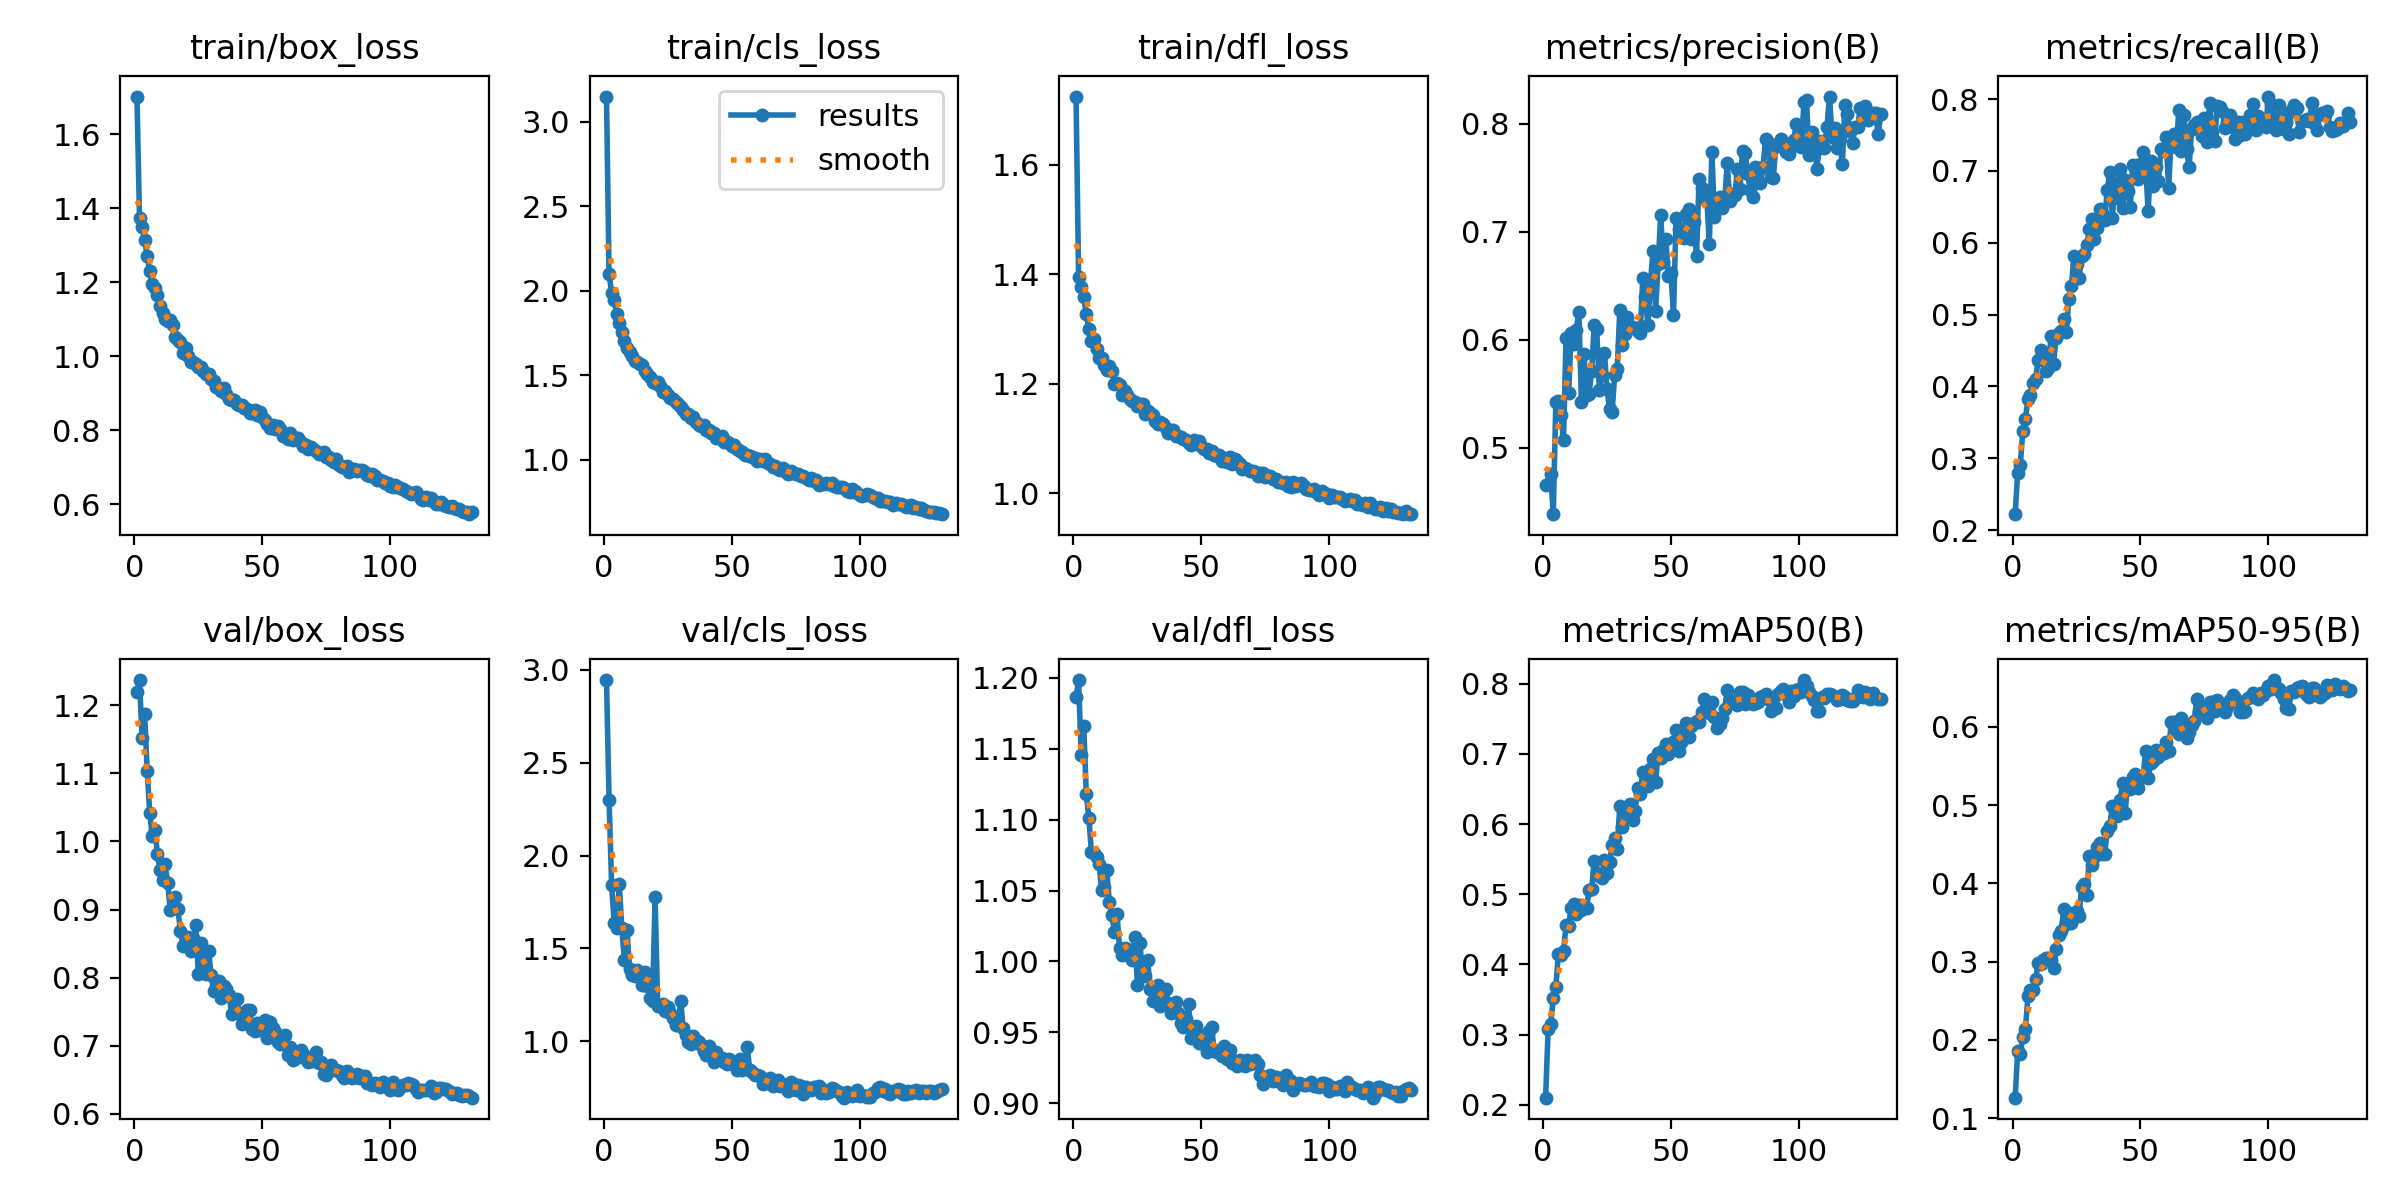

Data behind this chart, as committed beside it:
epoch, time, train/box_loss, train/cls_loss, train/dfl_loss, metrics/precision(B), metrics/recall(B), metrics/mAP50(B), metrics/mAP50-95(B), val/box_loss, val/cls_loss, val/dfl_loss, lr/pg0, lr/pg1, lr/pg2
1, 116.2, 1.702, 3.15, 1.725, 0.4656, 0.2222, 0.2102, 0.126, 1.22, 2.944, 1.186, 0.0001956, 0.0001956, 0.0001956
2, 278.3, 1.373, 2.098, 1.395, 0.4662, 0.2798, 0.3087, 0.1858, 1.237, 2.3, 1.198, 0.000389, 0.000389, 0.000389
3, 378.6, 1.348, 1.99, 1.377, 0.4751, 0.2908, 0.3148, 0.1817, 1.152, 1.842, 1.146, 0.0005798, 0.0005798, 0.0005798
4, 478.9, 1.314, 1.948, 1.359, 0.4383, 0.3377, 0.3518, 0.2037, 1.187, 1.638, 1.166, 0.0005764, 0.0005764, 0.0005764
5, 609, 1.271, 1.862, 1.327, 0.5425, 0.3548, 0.3674, 0.2134, 1.104, 1.612, 1.118, 0.0005725, 0.0005725, 0.0005725
6, 766.5, 1.23, 1.809, 1.3, 0.5429, 0.3823, 0.4153, 0.2557, 1.041, 1.845, 1.101, 0.0005686, 0.0005686, 0.0005686
7, 906.7, 1.194, 1.76, 1.278, 0.5306, 0.3883, 0.4138, 0.2639, 1.009, 1.609, 1.077, 0.0005647, 0.0005647, 0.0005647
8, 1051, 1.185, 1.702, 1.282, 0.5072, 0.4051, 0.4185, 0.2633, 1.017, 1.438, 1.077, 0.0005608, 0.0005608, 0.0005608
9, 1192, 1.166, 1.662, 1.263, 0.6018, 0.4108, 0.4566, 0.2772, 0.9816, 1.601, 1.074, 0.000557, 0.000557, 0.000557
10, 1333, 1.134, 1.638, 1.247, 0.5503, 0.4368, 0.4542, 0.2979, 0.9574, 1.389, 1.069, 0.0005531, 0.0005531, 0.0005531
11, 2378, 1.115, 1.613, 1.246, 0.6062, 0.451, 0.481, 0.2971, 0.9428, 1.357, 1.051, 0.0005492, 0.0005492, 0.0005492
12, 2487, 1.1, 1.587, 1.234, 0.5956, 0.4379, 0.4866, 0.3014, 0.9664, 1.351, 1.052, 0.0005453, 0.0005453, 0.0005453
13, 2591, 1.094, 1.58, 1.225, 0.6093, 0.4222, 0.4716, 0.3039, 0.9392, 1.384, 1.064, 0.0005414, 0.0005414, 0.0005414
14, 2699, 1.097, 1.57, 1.232, 0.6257, 0.4256, 0.4844, 0.3042, 0.9, 1.352, 1.042, 0.0005376, 0.0005376, 0.0005376
15, 2802, 1.084, 1.563, 1.223, 0.5424, 0.4702, 0.4769, 0.3016, 0.9029, 1.305, 1.033, 0.0005337, 0.0005337, 0.0005337
16, 2903, 1.053, 1.528, 1.2, 0.5865, 0.4317, 0.4814, 0.292, 0.9191, 1.372, 1.021, 0.0005298, 0.0005298, 0.0005298
17, 3008, 1.044, 1.512, 1.201, 0.5489, 0.4677, 0.4803, 0.3155, 0.9003, 1.296, 1.034, 0.0005259, 0.0005259, 0.0005259
18, 3114, 1.037, 1.493, 1.198, 0.5496, 0.4746, 0.5061, 0.3338, 0.8683, 1.234, 1.01, 0.000522, 0.000522, 0.000522
19, 3220, 1.009, 1.463, 1.18, 0.5712, 0.4767, 0.5074, 0.3394, 0.8464, 1.217, 1.005, 0.0005181, 0.0005181, 0.0005181
20, 3326, 1.022, 1.458, 1.187, 0.6133, 0.4945, 0.548, 0.3669, 0.8505, 1.777, 1.009, 0.0005143, 0.0005143, 0.0005143
21, 3431, 1.001, 1.461, 1.179, 0.6093, 0.4753, 0.5298, 0.3474, 0.8601, 1.188, 1.009, 0.0005104, 0.0005104, 0.0005104
22, 3533, 0.9854, 1.435, 1.173, 0.5533, 0.5217, 0.5266, 0.3624, 0.8393, 1.191, 1.004, 0.0005065, 0.0005065, 0.0005065
23, 3636, 0.9838, 1.4, 1.168, 0.567, 0.54, 0.523, 0.3495, 0.8581, 1.198, 1.001, 0.0005026, 0.0005026, 0.0005026
24, 3738, 0.98, 1.406, 1.166, 0.5875, 0.5812, 0.549, 0.3594, 0.8771, 1.165, 1.017, 0.0004987, 0.0004987, 0.0004987
25, 3839, 0.9709, 1.386, 1.159, 0.5544, 0.5705, 0.53, 0.3645, 0.8055, 1.182, 0.9835, 0.0004949, 0.0004949, 0.0004949
26, 3941, 0.9694, 1.367, 1.163, 0.5356, 0.5514, 0.5453, 0.3585, 0.8505, 1.155, 1.013, 0.000491, 0.000491, 0.000491
27, 4042, 0.9599, 1.359, 1.162, 0.5325, 0.5822, 0.5698, 0.3958, 0.8165, 1.125, 0.9906, 0.0004871, 0.0004871, 0.0004871
28, 4144, 0.9528, 1.344, 1.144, 0.5675, 0.585, 0.5805, 0.3993, 0.8048, 1.088, 0.9897, 0.0004832, 0.0004832, 0.0004832
29, 4246, 0.9503, 1.332, 1.151, 0.5729, 0.5964, 0.5638, 0.3848, 0.8386, 1.088, 1.001, 0.0004793, 0.0004793, 0.0004793
30, 4347, 0.9369, 1.312, 1.146, 0.6271, 0.6195, 0.6263, 0.4344, 0.8043, 1.214, 0.9807, 0.0004755, 0.0004755, 0.0004755
31, 4451, 0.9338, 1.297, 1.142, 0.5952, 0.6335, 0.5964, 0.423, 0.7804, 1.072, 0.9719, 0.0004716, 0.0004716, 0.0004716
32, 4552, 0.9164, 1.274, 1.132, 0.605, 0.6057, 0.6122, 0.4337, 0.7866, 1.031, 0.9822, 0.0004677, 0.0004677, 0.0004677
33, 4653, 0.9144, 1.273, 1.126, 0.6205, 0.6201, 0.6206, 0.4458, 0.7959, 0.996, 0.9836, 0.0004638, 0.0004638, 0.0004638
34, 4754, 0.9066, 1.251, 1.131, 0.6103, 0.6474, 0.6292, 0.4513, 0.7708, 0.9846, 0.9685, 0.0004599, 0.0004599, 0.0004599
35, 4855, 0.9126, 1.253, 1.127, 0.6113, 0.6422, 0.6063, 0.4371, 0.788, 1.029, 0.9792, 0.0004561, 0.0004561, 0.0004561
36, 4956, 0.8984, 1.224, 1.119, 0.6103, 0.6323, 0.6189, 0.4377, 0.7842, 1.008, 0.9806, 0.0004522, 0.0004522, 0.0004522
37, 5057, 0.8847, 1.209, 1.11, 0.6075, 0.6734, 0.6509, 0.467, 0.7744, 0.9953, 0.9709, 0.0004483, 0.0004483, 0.0004483
38, 5158, 0.8823, 1.2, 1.112, 0.6058, 0.6985, 0.6426, 0.4735, 0.7471, 0.9819, 0.9634, 0.0004444, 0.0004444, 0.0004444
39, 5259, 0.881, 1.21, 1.115, 0.6572, 0.6342, 0.6735, 0.499, 0.7494, 0.945, 0.9665, 0.0004405, 0.0004405, 0.0004405
40, 5360, 0.8695, 1.18, 1.104, 0.639, 0.6838, 0.669, 0.4925, 0.7692, 0.9264, 0.9718, 0.0004366, 0.0004366, 0.0004366
41, 5460, 0.8675, 1.175, 1.105, 0.6136, 0.6628, 0.6544, 0.4856, 0.7489, 0.973, 0.9636, 0.0004328, 0.0004328, 0.0004328
42, 5561, 0.8681, 1.16, 1.103, 0.6532, 0.7034, 0.6781, 0.5061, 0.7318, 0.9487, 0.9563, 0.0004289, 0.0004289, 0.0004289
43, 5662, 0.8593, 1.157, 1.098, 0.6819, 0.6482, 0.6924, 0.5276, 0.7371, 0.8865, 0.9539, 0.000425, 0.000425, 0.000425
44, 5763, 0.8561, 1.131, 1.097, 0.6269, 0.6875, 0.6605, 0.4904, 0.7526, 0.9405, 0.9592, 0.0004211, 0.0004211, 0.0004211
45, 5865, 0.8474, 1.127, 1.091, 0.6698, 0.672, 0.7014, 0.5281, 0.7523, 0.9057, 0.97, 0.0004172, 0.0004172, 0.0004172
46, 5966, 0.846, 1.14, 1.089, 0.7155, 0.65, 0.6947, 0.5208, 0.7246, 0.9115, 0.9463, 0.0004134, 0.0004134, 0.0004134
47, 6067, 0.8531, 1.108, 1.097, 0.6715, 0.7087, 0.7057, 0.5357, 0.7215, 0.8883, 0.9492, 0.0004095, 0.0004095, 0.0004095
48, 6168, 0.8421, 1.109, 1.094, 0.6933, 0.7036, 0.7141, 0.5399, 0.7331, 0.8752, 0.9544, 0.0004056, 0.0004056, 0.0004056
49, 6268, 0.8494, 1.101, 1.095, 0.6585, 0.6884, 0.7002, 0.5216, 0.7232, 0.9056, 0.9426, 0.0004017, 0.0004017, 0.0004017
50, 6368, 0.8363, 1.081, 1.087, 0.6616, 0.7091, 0.7087, 0.5365, 0.7261, 0.8852, 0.9422, 0.0003978, 0.0003978, 0.0003978
51, 6469, 0.8274, 1.089, 1.08, 0.6226, 0.7266, 0.7172, 0.5354, 0.7372, 0.8773, 0.9475, 0.000394, 0.000394, 0.000394
52, 6570, 0.8158, 1.067, 1.08, 0.713, 0.7087, 0.7341, 0.5696, 0.7118, 0.8437, 0.9362, 0.0003901, 0.0003901, 0.0003901
53, 6670, 0.8063, 1.052, 1.073, 0.702, 0.6437, 0.7048, 0.5341, 0.7357, 0.9022, 0.9506, 0.0003862, 0.0003862, 0.0003862
54, 6771, 0.8133, 1.047, 1.076, 0.6974, 0.7144, 0.7175, 0.5541, 0.7256, 0.8446, 0.9538, 0.0003823, 0.0003823, 0.0003823
55, 6871, 0.8043, 1.031, 1.071, 0.6939, 0.6792, 0.7291, 0.5565, 0.7199, 0.8601, 0.937, 0.0003784, 0.0003784, 0.0003784
56, 6972, 0.8098, 1.031, 1.068, 0.7167, 0.7056, 0.7441, 0.571, 0.7062, 0.9715, 0.9365, 0.0003746, 0.0003746, 0.0003746
57, 7073, 0.8017, 1.022, 1.069, 0.7214, 0.686, 0.7244, 0.5619, 0.7021, 0.8448, 0.9374, 0.0003707, 0.0003707, 0.0003707
58, 7174, 0.7853, 1.015, 1.059, 0.6935, 0.73, 0.7399, 0.5695, 0.7031, 0.8344, 0.9331, 0.0003668, 0.0003668, 0.0003668
59, 7274, 0.783, 1.014, 1.064, 0.7089, 0.7284, 0.7433, 0.5672, 0.7161, 0.8162, 0.9405, 0.0003629, 0.0003629, 0.0003629
60, 7375, 0.7754, 0.9912, 1.057, 0.6777, 0.7469, 0.747, 0.5805, 0.6866, 0.8174, 0.9315, 0.000359, 0.000359, 0.000359
... 72 more rows
